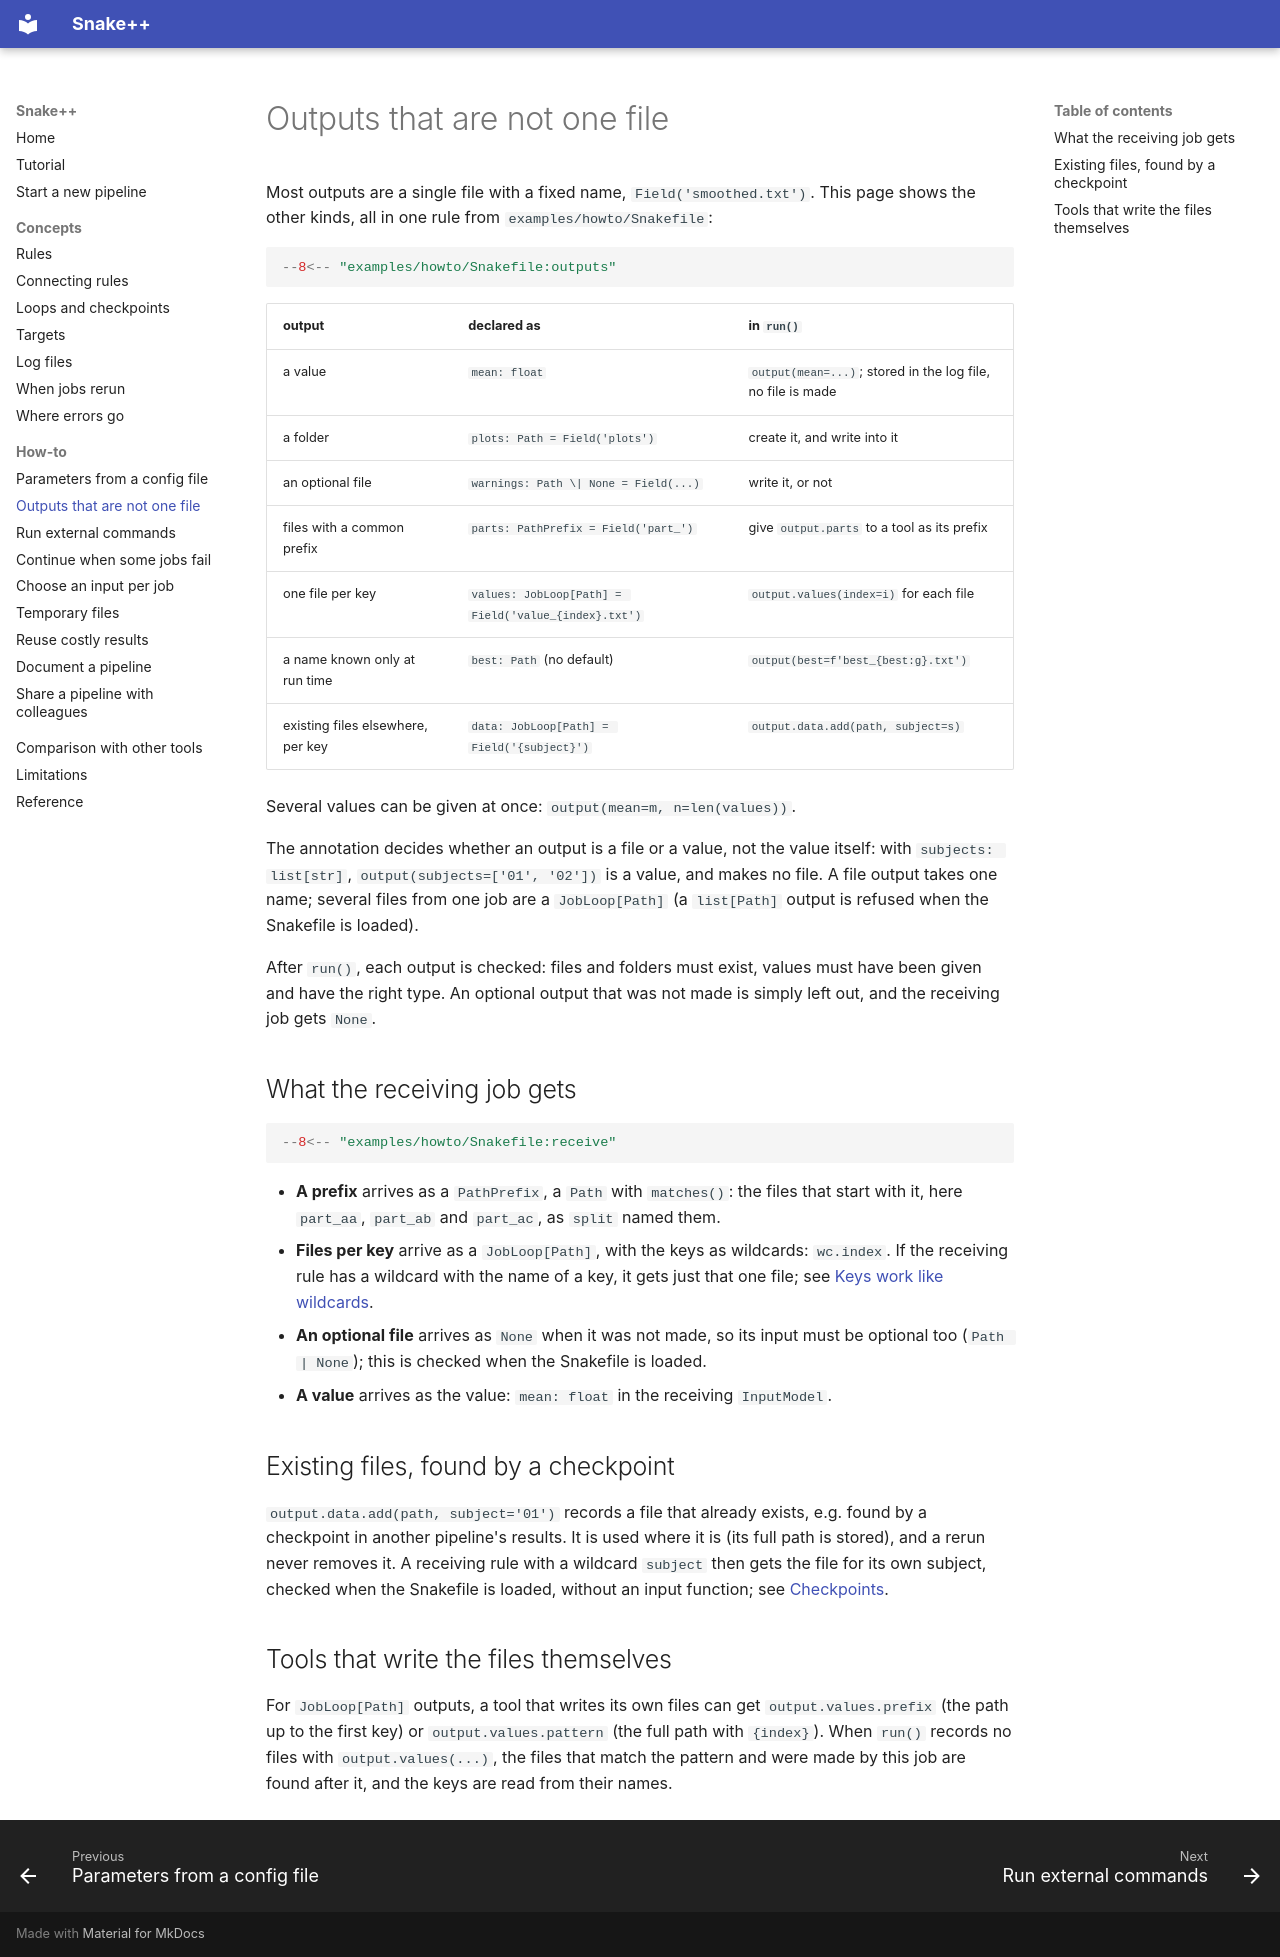

repository: rbakker/snakeplusplus · page: how-to/outputs/index.html · generator: mkdocs

# Outputs that are not one file

Most outputs are a single file with a fixed name, `Field('smoothed.txt')`. This page shows the
other kinds, all in one rule from `examples/howto/Snakefile`:

```python
--8<-- "examples/howto/Snakefile:outputs"
```

| output | declared as | in `run()` |
|---|---|---|
| a value | `mean: float` | `output(mean=...)`; stored in the log file, no file is made |
| a folder | `plots: Path = Field('plots')` | create it, and write into it |
| an optional file | `warnings: Path \| None = Field(...)` | write it, or not |
| files with a common prefix | `parts: PathPrefix = Field('part_')` | give `output.parts` to a tool as its prefix |
| one file per key | `values: JobLoop[Path] = Field('value_{index}.txt')` | `output.values(index=i)` for each file |
| a name known only at run time | `best: Path` (no default) | `output(best=f'best_{best:g}.txt')` |
| existing files elsewhere, per key | `data: JobLoop[Path] = Field('{subject}')` | `output.data.add(path, subject=s)` |

Several values can be given at once: `output(mean=m, n=len(values))`.

The annotation decides whether an output is a file or a value, not the value itself: with
`subjects: list[str]`, `output(subjects=['01', '02'])` is a value, and makes no file. A file output
takes one name; several files from one job are a `JobLoop[Path]` (a `list[Path]` output is refused
when the Snakefile is loaded).

After `run()`, each output is checked: files and folders must exist, values must have been given
and have the right type. An optional output that was not made is simply left out, and the
receiving job gets `None`.

## What the receiving job gets

```python
--8<-- "examples/howto/Snakefile:receive"
```

- **A prefix** arrives as a `PathPrefix`, a `Path` with `matches()`: the files that start with it,
  here `part_aa`, `part_ab` and `part_ac`, as `split` named them.
- **Files per key** arrive as a `JobLoop[Path]`, with the keys as wildcards: `wc.index`. If the
  receiving rule has a wildcard with the name of a key, it gets just that one file; see
  [Keys work like wildcards](../concepts/connecting.md#keys-work-like-wildcards).
- **An optional file** arrives as `None` when it was not made, so its input must be optional too
  (`Path | None`); this is checked when the Snakefile is loaded.
- **A value** arrives as the value: `mean: float` in the receiving `InputModel`.

## Existing files, found by a checkpoint

`output.data.add(path, subject='01')` records a file that already exists, e.g. found by a
checkpoint in another pipeline's results. It is used where it is (its full path is stored), and a
rerun never removes it. A receiving rule with a wildcard `subject` then gets the file for its own
subject, checked when the Snakefile is loaded, without an input function; see
[Checkpoints](../concepts/loops-and-checkpoints.md#checkpoints).

## Tools that write the files themselves

For `JobLoop[Path]` outputs, a tool that writes its own files can get `output.values.prefix` (the
path up to the first key) or `output.values.pattern` (the full path with `{index}`). When `run()`
records no files with `output.values(...)`, the files that match the pattern and were made by
this job are found after it, and the keys are read from their names.
